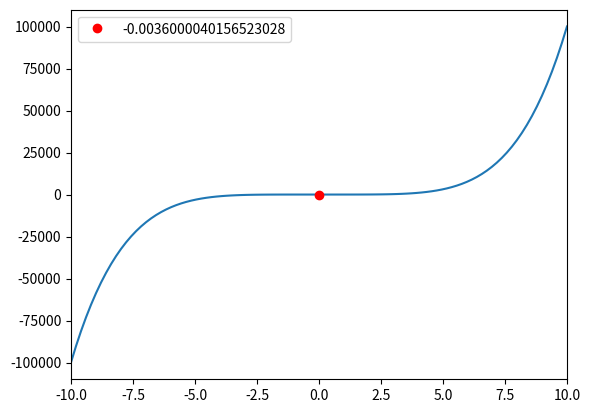
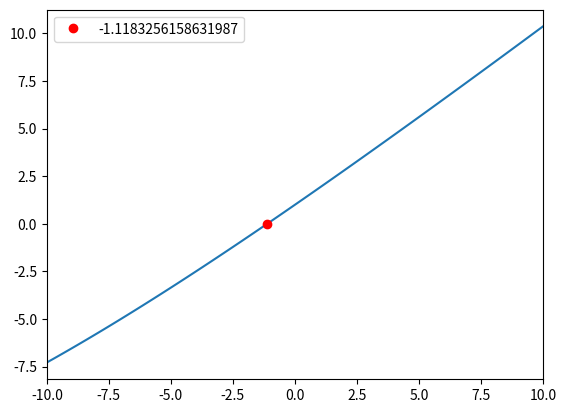
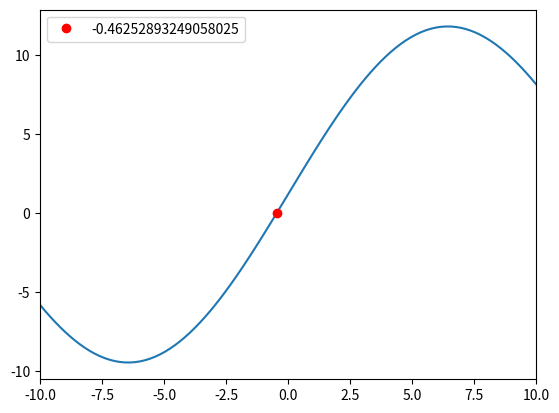

These charts were generated, in order, by the following Python code:
#!/usr/bin/env python
# coding: utf-8

# In[55]:


#!python3

import numpy as np
import matplotlib.pyplot as plt


#functions
f1 = lambda x: x**5 + 2/5*x**2 - 2
x1_min = -10
x1_max = 10
f2 = lambda x: np.exp(-x/10) + x
x2_min = -10
x2_max = 10
f3 = lambda x: 10*np.sin(x/4) + 0.1*(x+12)
x3_min = -10
x3_max = 10

#manual variables
error = 1e-4
N = 100

#Find the roots
def secant(f, xmin, xmax, error):
    f0 = f(xmin)
    f1 = f(xmax)
    x0 = xmin
    x1 = xmax
    i = 0
    while abs(f1) > error and i < 100:
        if x1 - x0 == 0:
            print ('Error: x1 -x0 = 0')
            return None
        denominator = (f1 - f0)/(x1 - x0)
        if denominator == 0:
            print('Error: Denominator = 0)')
            return None
        if denominator == (f1 - f0)/(x1 - x0):
            x = x1 - f1/denominator
        x0 = x1
        x1 = x
        f0 = f1
        f1 = f(x1)
        i += 1
    return x

Eq1_root = secant(f1, x1_min, x1_max, error)
Eq2_root = secant(f2, x2_min, x2_max, error)
Eq3_root = secant(f3, x3_min, x3_max, error)



#pthe function arrays

xvec = np.linspace(-10,10,N)
f1vec = f1(xvec)
f2vec = f2(xvec)
f3vec = f3(xvec)

plt.figure(2)
ax2 = plt.subplot( 111)
plt.plot(xvec,f1vec)
plt.xlim(-10, 10)
plt.plot(Eq1_root,f1(Eq1_root),'ro', label=Eq1_root)
plt.legend(loc='upper left')
plt.show()

print('Equation 1:', Eq1_root)


plt.figure(3)
ax2 = plt.subplot( 111)
plt.plot(xvec, f2vec)
plt.xlim(-10, 10)
plt.plot(Eq2_root,f2(Eq2_root),'ro',label=Eq2_root)
plt.legend(loc='upper left')
plt.show()

print('Equation 2:', Eq2_root)

plt.figure(4)
ax2 = plt.subplot( 111)
plt.plot(xvec, f3vec)
plt.xlim(-10, 10)
plt.plot(Eq3_root,f3(Eq3_root),'ro',label=Eq3_root)
plt.legend(loc='upper left')
plt.show()

print('Equation 3:', Eq3_root)


# In[ ]:




